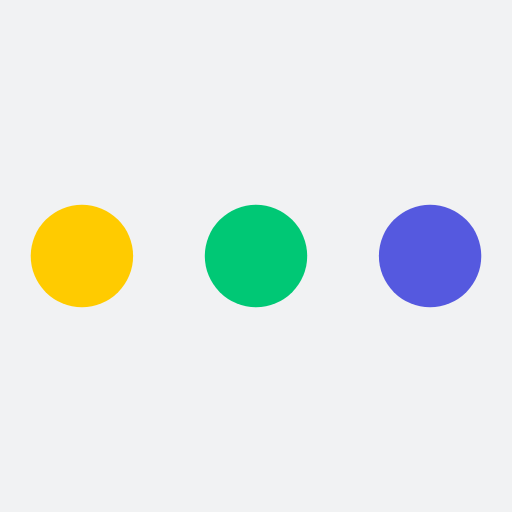
t = 0.00 s
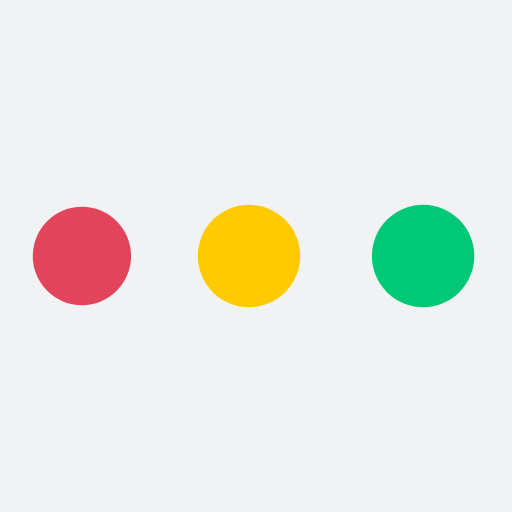
t = 0.40 s
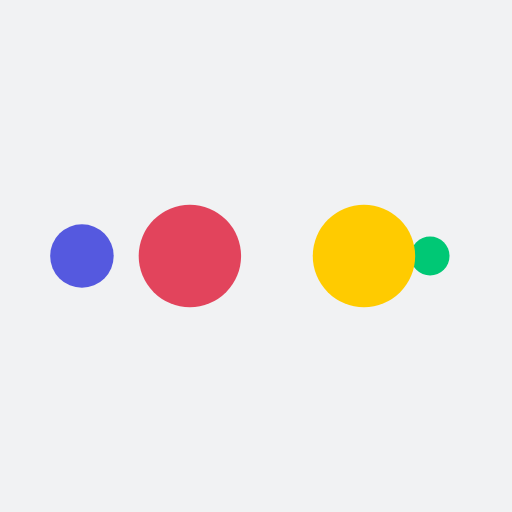
t = 0.67 s
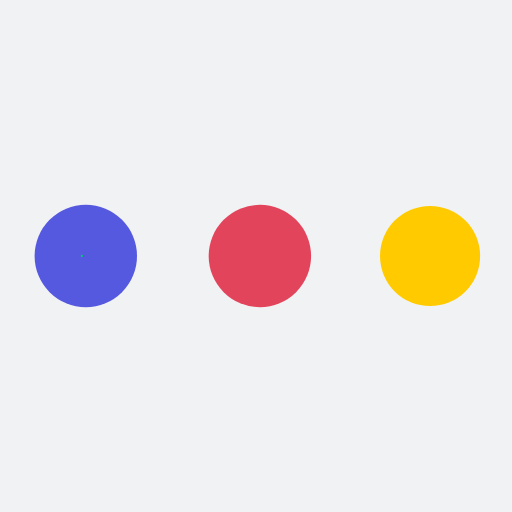
t = 1.06 s
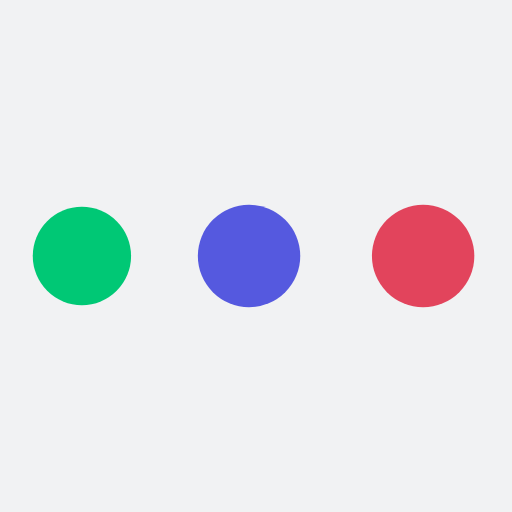
t = 1.46 s
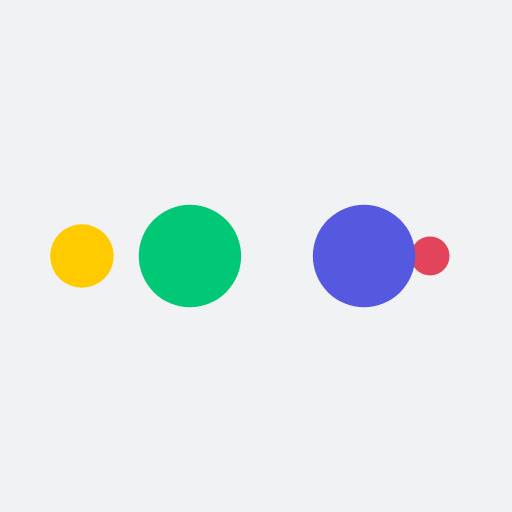
t = 1.73 s

The animated SVG that drew these frames (rendered in a browser with its animation timeline set to each time). Animation: 10 SMIL elements (animate=10); one cycle of 2.13 s, repeats indefinitely.

<?xml version="1.0" encoding="utf-8"?>
<svg xmlns="http://www.w3.org/2000/svg" xmlns:xlink="http://www.w3.org/1999/xlink" style="margin: auto; background: rgb(241, 242, 243); display: block; shape-rendering: auto;" width="200px" height="200px" viewBox="0 0 100 100" preserveAspectRatio="xMidYMid">
<circle cx="84" cy="50" r="10" fill="#5559df">
    <animate attributeName="r" repeatCount="indefinite" dur="0.5319148936170213s" calcMode="spline" keyTimes="0;1" values="10;0" keySplines="0 0.5 0.5 1" begin="0s"></animate>
    <animate attributeName="fill" repeatCount="indefinite" dur="2.127659574468085s" calcMode="discrete" keyTimes="0;0.25;0.5;0.75;1" values="#5559df;#00c875;#ffcb00;#e2445c;#5559df" begin="0s"></animate>
</circle><circle cx="16" cy="50" r="10" fill="#5559df">
  <animate attributeName="r" repeatCount="indefinite" dur="2.127659574468085s" calcMode="spline" keyTimes="0;0.25;0.5;0.75;1" values="0;0;10;10;10" keySplines="0 0.5 0.5 1;0 0.5 0.5 1;0 0.5 0.5 1;0 0.5 0.5 1" begin="0s"></animate>
  <animate attributeName="cx" repeatCount="indefinite" dur="2.127659574468085s" calcMode="spline" keyTimes="0;0.25;0.5;0.75;1" values="16;16;16;50;84" keySplines="0 0.5 0.5 1;0 0.5 0.5 1;0 0.5 0.5 1;0 0.5 0.5 1" begin="0s"></animate>
</circle><circle cx="50" cy="50" r="10" fill="#e2445c">
  <animate attributeName="r" repeatCount="indefinite" dur="2.127659574468085s" calcMode="spline" keyTimes="0;0.25;0.5;0.75;1" values="0;0;10;10;10" keySplines="0 0.5 0.5 1;0 0.5 0.5 1;0 0.5 0.5 1;0 0.5 0.5 1" begin="-0.5319148936170213s"></animate>
  <animate attributeName="cx" repeatCount="indefinite" dur="2.127659574468085s" calcMode="spline" keyTimes="0;0.25;0.5;0.75;1" values="16;16;16;50;84" keySplines="0 0.5 0.5 1;0 0.5 0.5 1;0 0.5 0.5 1;0 0.5 0.5 1" begin="-0.5319148936170213s"></animate>
</circle><circle cx="84" cy="50" r="10" fill="#ffcb00">
  <animate attributeName="r" repeatCount="indefinite" dur="2.127659574468085s" calcMode="spline" keyTimes="0;0.25;0.5;0.75;1" values="0;0;10;10;10" keySplines="0 0.5 0.5 1;0 0.5 0.5 1;0 0.5 0.5 1;0 0.5 0.5 1" begin="-1.0638297872340425s"></animate>
  <animate attributeName="cx" repeatCount="indefinite" dur="2.127659574468085s" calcMode="spline" keyTimes="0;0.25;0.5;0.75;1" values="16;16;16;50;84" keySplines="0 0.5 0.5 1;0 0.5 0.5 1;0 0.5 0.5 1;0 0.5 0.5 1" begin="-1.0638297872340425s"></animate>
</circle><circle cx="16" cy="50" r="10" fill="#00c875">
  <animate attributeName="r" repeatCount="indefinite" dur="2.127659574468085s" calcMode="spline" keyTimes="0;0.25;0.5;0.75;1" values="0;0;10;10;10" keySplines="0 0.5 0.5 1;0 0.5 0.5 1;0 0.5 0.5 1;0 0.5 0.5 1" begin="-1.5957446808510638s"></animate>
  <animate attributeName="cx" repeatCount="indefinite" dur="2.127659574468085s" calcMode="spline" keyTimes="0;0.25;0.5;0.75;1" values="16;16;16;50;84" keySplines="0 0.5 0.5 1;0 0.5 0.5 1;0 0.5 0.5 1;0 0.5 0.5 1" begin="-1.5957446808510638s"></animate>
</circle>
<!-- [ldio] generated by https://loading.io/ --></svg>